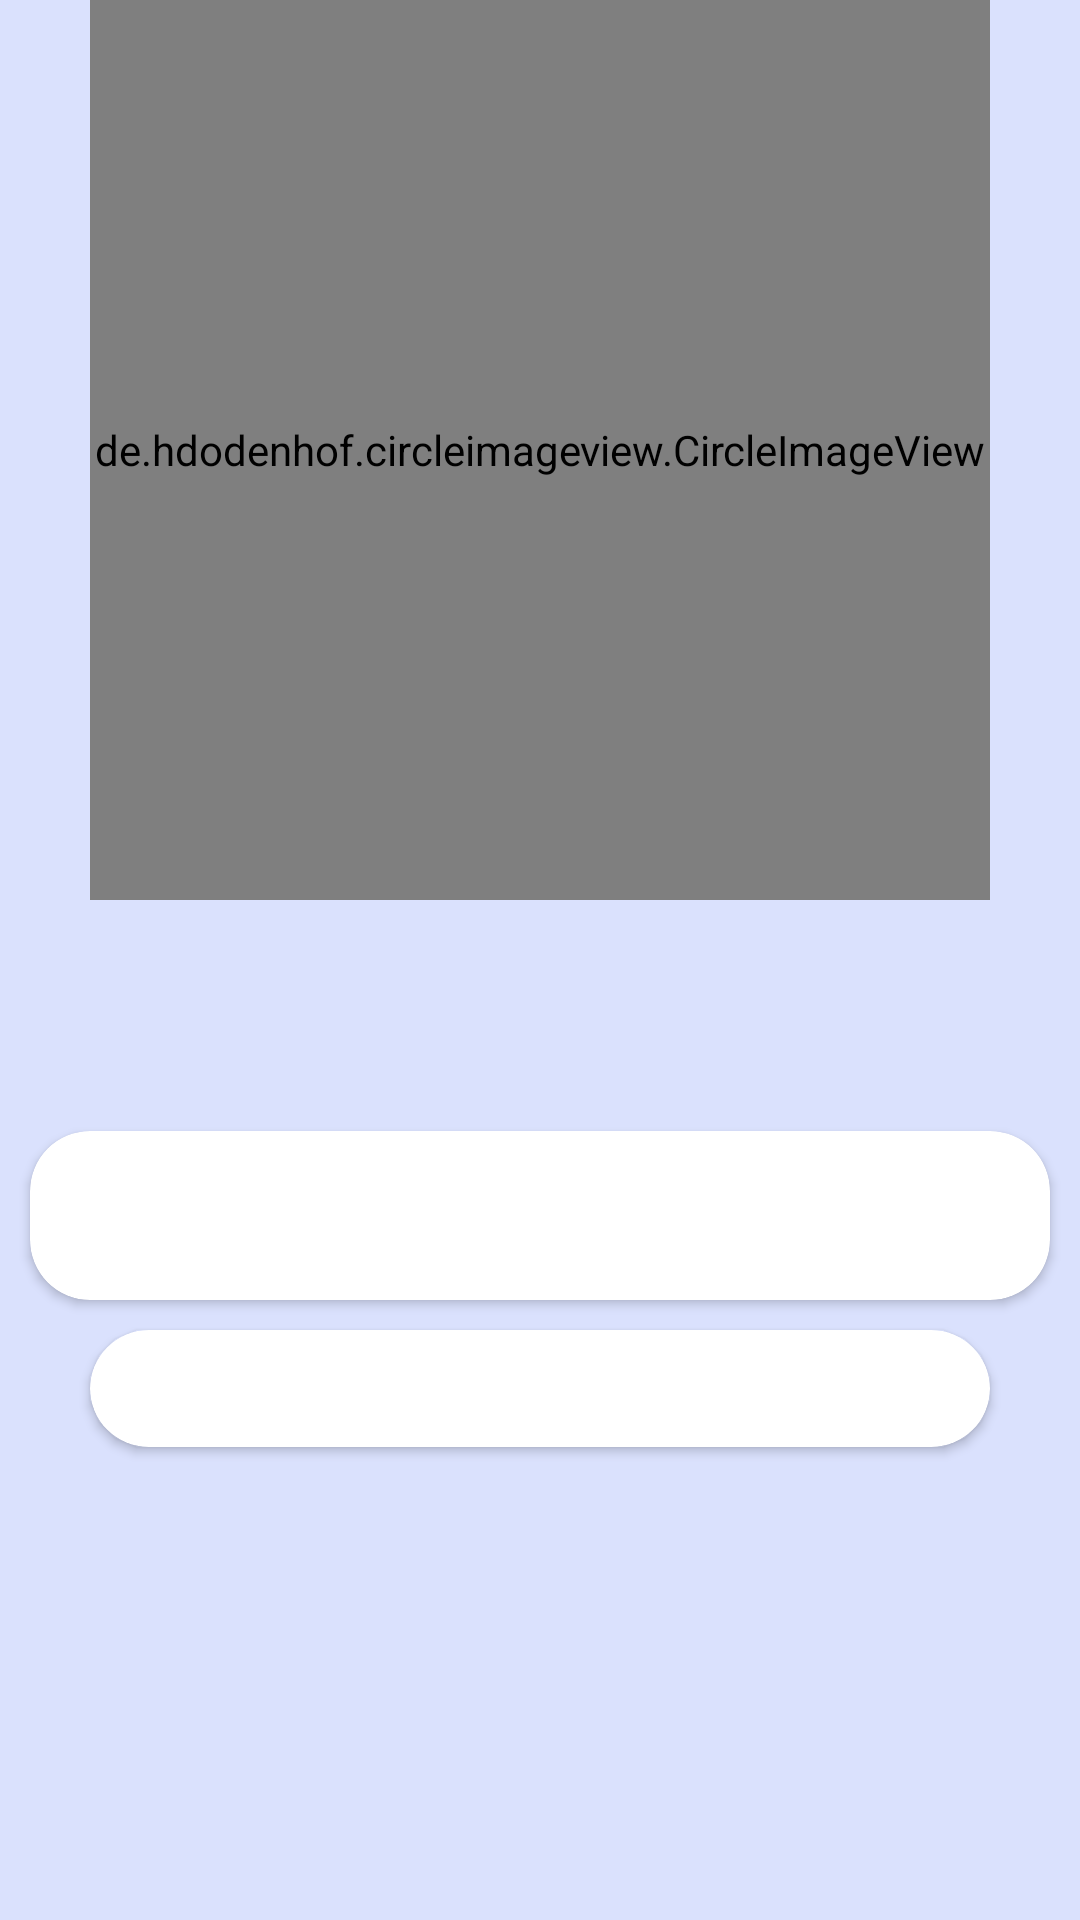

The Android layout XML behind this screen, and the referenced resources:
<!-- AndroidManifest.xml: application theme Theme.PicnicStore -->
<!-- res/layout/recipe_detail_activity.xml -->
<?xml version="1.0" encoding="utf-8"?>
<androidx.core.widget.NestedScrollView xmlns:android="http://schemas.android.com/apk/res/android"
    xmlns:app="http://schemas.android.com/apk/res-auto"
    xmlns:tools="http://schemas.android.com/tools"
    android:id="@+id/detailLayout"
    android:layout_width="match_parent"
    android:layout_height="match_parent">

    <androidx.constraintlayout.widget.ConstraintLayout
        android:layout_width="match_parent"
        android:layout_height="match_parent"
        android:background="@color/light_blue">

        <de.hdodenhof.circleimageview.CircleImageView
            android:id="@+id/recipeMainImage"
            android:layout_width="300dp"
            android:layout_height="300dp"
            android:layout_gravity="center"
            android:background="@android:color/transparent"
            app:civ_border_overlay="true"
            app:civ_border_width="5dp"
            app:civ_border_color="#000000"
            app:layout_constraintEnd_toEndOf="parent"
            app:layout_constraintStart_toStartOf="parent"
            app:layout_constraintTop_toTopOf="parent"
            tools:background="@color/light_blue" />

        <TextView
            android:id="@+id/recipeMenuName"
            android:layout_width="match_parent"
            android:layout_height="wrap_content"
            android:paddingStart="20dp"
            android:paddingVertical="20dp"
            android:textSize="20sp"
            android:textColor="@color/white"
            android:textStyle="bold"
            android:background="@color/dark_blue_FF"
            app:layout_constraintStart_toStartOf="parent"
            app:layout_constraintTop_toBottomOf="@id/recipeMainImage"
            tools:text="@string/recipe_menu" />

        <TextView
            android:id="@+id/cookingMethodText"
            android:layout_width="wrap_content"
            android:layout_height="wrap_content"
            android:layout_marginStart="10dp"
            app:layout_constraintBottom_toBottomOf="@+id/recipeMenuName"
            app:layout_constraintStart_toEndOf="@+id/recipeMenuName"
            tools:text="@string/cooking_method_text" />

        <TextView
            android:id="@+id/cookingMethod"
            android:layout_width="wrap_content"
            android:layout_height="wrap_content"
            android:layout_marginStart="10dp"
            app:layout_constraintBottom_toBottomOf="@+id/cookingMethodText"
            app:layout_constraintStart_toEndOf="@+id/cookingMethodText"
            tools:text="@string/cooking_method" />


        <androidx.cardview.widget.CardView
            android:id="@+id/recipeMaterialNameCard"
            android:layout_width="match_parent"
            android:layout_height="wrap_content"
            app:layout_constraintStart_toStartOf="parent"
            app:cardCornerRadius="20dp"
            android:layout_marginTop="10dp"
            android:layout_marginHorizontal="10dp"
            android:backgroundTint="@color/dark_blue_FF"
            app:layout_constraintTop_toBottomOf="@id/recipeMenuName">
        <TextView
            android:id="@+id/recipeMaterialName"
            android:layout_width="match_parent"
            android:layout_height="wrap_content"
            android:textColor="@color/white"
            android:gravity="center"
            android:layout_marginHorizontal="20dp"
            android:layout_marginTop="20dp"
            android:layout_marginBottom="20dp"
            android:textSize="12sp"
            tools:text="@string/recipe_material_name" />
        </androidx.cardview.widget.CardView>

        <androidx.cardview.widget.CardView
            android:id="@+id/guideText1card"
            android:layout_width="300dp"
            android:layout_height="wrap_content"
            app:layout_constraintEnd_toEndOf="parent"
            app:layout_constraintStart_toStartOf="parent"
            app:cardCornerRadius="20dp"
            android:layout_marginTop="10dp"
            app:layout_constraintTop_toBottomOf="@id/recipeMaterialNameCard">
        <TextView
            android:id="@+id/guideText1"
            android:layout_width="match_parent"
            android:layout_height="wrap_content"
            android:gravity="center"
            android:layout_marginVertical="10dp"
            tools:text="@string/guide_text1" />

        </androidx.cardview.widget.CardView>
        <ImageView
            android:id="@+id/guideImage1"
            android:layout_width="0dp"
            android:layout_height="wrap_content"
            android:layout_marginTop="20dp"
            android:minHeight="200dp"
            app:layout_constraintEnd_toEndOf="parent"
            app:layout_constraintStart_toStartOf="parent"
            app:layout_constraintTop_toBottomOf="@id/guideText1card"
            app:layout_constraintWidth_percent="0.7"
            tools:background="@color/light_blue" />

        <androidx.cardview.widget.CardView
            android:id="@+id/guideText2card"
            android:layout_width="300dp"
            android:layout_height="wrap_content"
            app:layout_constraintEnd_toEndOf="parent"
            app:layout_constraintStart_toStartOf="parent"
            app:cardCornerRadius="20dp"
            android:layout_marginTop="10dp"
            app:layout_constraintTop_toBottomOf="@id/guideImage1">
        <TextView
            android:id="@+id/guideText2"
            android:layout_width="match_parent"
            android:layout_height="wrap_content"
            android:gravity="center"
            android:paddingVertical="10dp"
            app:layout_constraintEnd_toEndOf="parent"
            app:layout_constraintStart_toStartOf="parent"
            tools:text="@string/guide_text2" />
        </androidx.cardview.widget.CardView>

        <ImageView
            android:id="@+id/guideImage2"
            android:layout_width="0dp"
            android:layout_height="wrap_content"
            android:layout_marginTop="20dp"
            android:minHeight="200dp"
            app:layout_constraintEnd_toEndOf="parent"
            app:layout_constraintStart_toStartOf="parent"
            app:layout_constraintTop_toBottomOf="@id/guideText2card"
            app:layout_constraintWidth_percent="0.7"
            tools:background="@color/light_blue" />

        <androidx.cardview.widget.CardView
            android:id="@+id/guideText3card"
            android:layout_width="300dp"
            android:layout_height="wrap_content"
            app:layout_constraintEnd_toEndOf="parent"
            app:layout_constraintStart_toStartOf="parent"
            app:cardCornerRadius="20dp"
            android:layout_marginTop="10dp"
            app:layout_constraintTop_toBottomOf="@id/guideImage2">
        <TextView
            android:id="@+id/guideText3"
            android:layout_width="match_parent"
            android:layout_height="wrap_content"
            android:gravity="center"
            android:paddingVertical="10dp"
            app:layout_constraintEnd_toEndOf="parent"
            app:layout_constraintStart_toStartOf="parent"
            app:layout_constraintTop_toBottomOf="@id/guideImage2"
            tools:text="@string/guide_text3" />

        </androidx.cardview.widget.CardView>
        <ImageView
            android:id="@+id/guideImage3"
            android:layout_width="0dp"
            android:layout_height="wrap_content"
            android:layout_marginTop="20dp"
            android:minHeight="200dp"
            app:layout_constraintEnd_toEndOf="parent"
            app:layout_constraintStart_toStartOf="parent"
            app:layout_constraintTop_toBottomOf="@id/guideText3card"
            app:layout_constraintWidth_percent="0.7"
            tools:background="@color/light_blue" />


        <androidx.cardview.widget.CardView
            android:id="@+id/guideText4card"
            android:layout_width="300dp"
            android:layout_height="wrap_content"
            app:layout_constraintEnd_toEndOf="parent"
            app:layout_constraintStart_toStartOf="parent"
            app:cardCornerRadius="20dp"
            android:layout_marginTop="10dp"
            app:layout_constraintTop_toBottomOf="@id/guideImage3">
        <TextView
            android:id="@+id/guideText4"
            android:layout_width="match_parent"
            android:layout_height="wrap_content"
            android:paddingVertical="10dp"
            android:gravity="center"
            app:layout_constraintEnd_toEndOf="parent"
            app:layout_constraintStart_toStartOf="parent"
            app:layout_constraintTop_toBottomOf="@id/guideImage3"
            tools:text="@string/guide_text4" />
        </androidx.cardview.widget.CardView>

        <ImageView
            android:id="@+id/guideImage4"
            android:layout_width="0dp"
            android:layout_height="wrap_content"
            android:layout_marginTop="20dp"
            android:minHeight="200dp"
            app:layout_constraintEnd_toEndOf="parent"
            app:layout_constraintStart_toStartOf="parent"
            app:layout_constraintTop_toBottomOf="@id/guideText4card"
            app:layout_constraintWidth_percent="0.7"
            tools:background="@color/light_blue" />

        <TextView
            android:id="@+id/tagText"
            android:layout_width="wrap_content"
            android:layout_height="wrap_content"
            android:layout_marginTop="20dp"
            tools:text="@string/tag_text"
            app:layout_constraintEnd_toEndOf="parent"
            app:layout_constraintStart_toStartOf="parent"
            app:layout_constraintTop_toBottomOf="@id/guideImage4" />

        <TextView
            android:id="@+id/tagTextValue"
            android:layout_width="wrap_content"
            android:layout_height="wrap_content"
            android:layout_marginTop="20dp"
            app:layout_constraintEnd_toEndOf="parent"
            app:layout_constraintStart_toStartOf="parent"
            app:layout_constraintTop_toBottomOf="@id/tagText"
            tools:text="@string/tag_text_value" />
    </androidx.constraintlayout.widget.ConstraintLayout>
</androidx.core.widget.NestedScrollView>
<!-- resources referenced by this layout -->
<resources>
  <color name="light_blue">#FFDAE1FD</color>
  <color name="white">#FFFFFFFF</color>
  <string name="cooking_method">끓이기</string>
  <string name="cooking_method_text">조리방법 :</string>
  <string name="guide_text1">1. 닭은 포를 떠서 생강즙과 정종을 섞어\n발라 놓는다.</string>
  <string name="guide_text2">2. 닭은 포를 떠서 생강즙과 정종을 섞어\n발라 놓는다.</string>
  <string name="guide_text3">3. 닭은 포를 떠서 생강즙과 정종을 섞어\n발라 놓는다.</string>
  <string name="guide_text4">4. 닭은 포를 떠서 생강즙과 정종을 섞어\n발라 놓는다.</string>
  <string name="recipe_material_name">재료 닭가슴살(60g), 애호박(30g), 미나리(20g), 청양고추(3g), 두부(60g)\n김치(120g), 참기름(20g), 느타리버섯(10g), 달걀(50g)\n육수 다시마(5g), 무(40g), 대파(5g), 양파(10g), 마른 고추(3g), 멸치(10g)\n마늘(10g), 청주(10g), 물(300g)</string>
  <string name="recipe_menu">두부 유부 초밥</string>
  <string name="tag_text">태그</string>
  <string name="tag_text_value">닭가슴살</string>
  <style name="Theme.PicnicStore" parent="Theme.MaterialComponents.DayNight.NoActionBar">
          
          <item name="colorPrimary">@color/dark_blue</item>
          <item name="colorPrimaryVariant">@color/dark_blue</item>
          <item name="colorOnPrimary">@color/white</item>
          
          <item name="colorSecondary">@color/light_blue</item>
          <item name="colorSecondaryVariant">@color/dark_green</item>
          <item name="colorOnSecondary">@color/black</item>
          
          <item name="android:statusBarColor">@color/light_blue</item>
          <item name="android:windowLightStatusBar">true</item>
          
          <item name="android:navigationBarColor">@color/light_blue</item>
          <item name="android:spinnerItemStyle">@style/SpinnerItem</item>
      </style>
  <color name="dark_blue">#FF2355C8</color>
  <color name="dark_green">#FFDCE6CE</color>
  <color name="black">#FF000000</color>
  <style name="SpinnerItem" parent="@android:style/Widget.TextView.SpinnerItem">
          <item name="android:textColor">@color/white</item>
      </style>
</resources>
